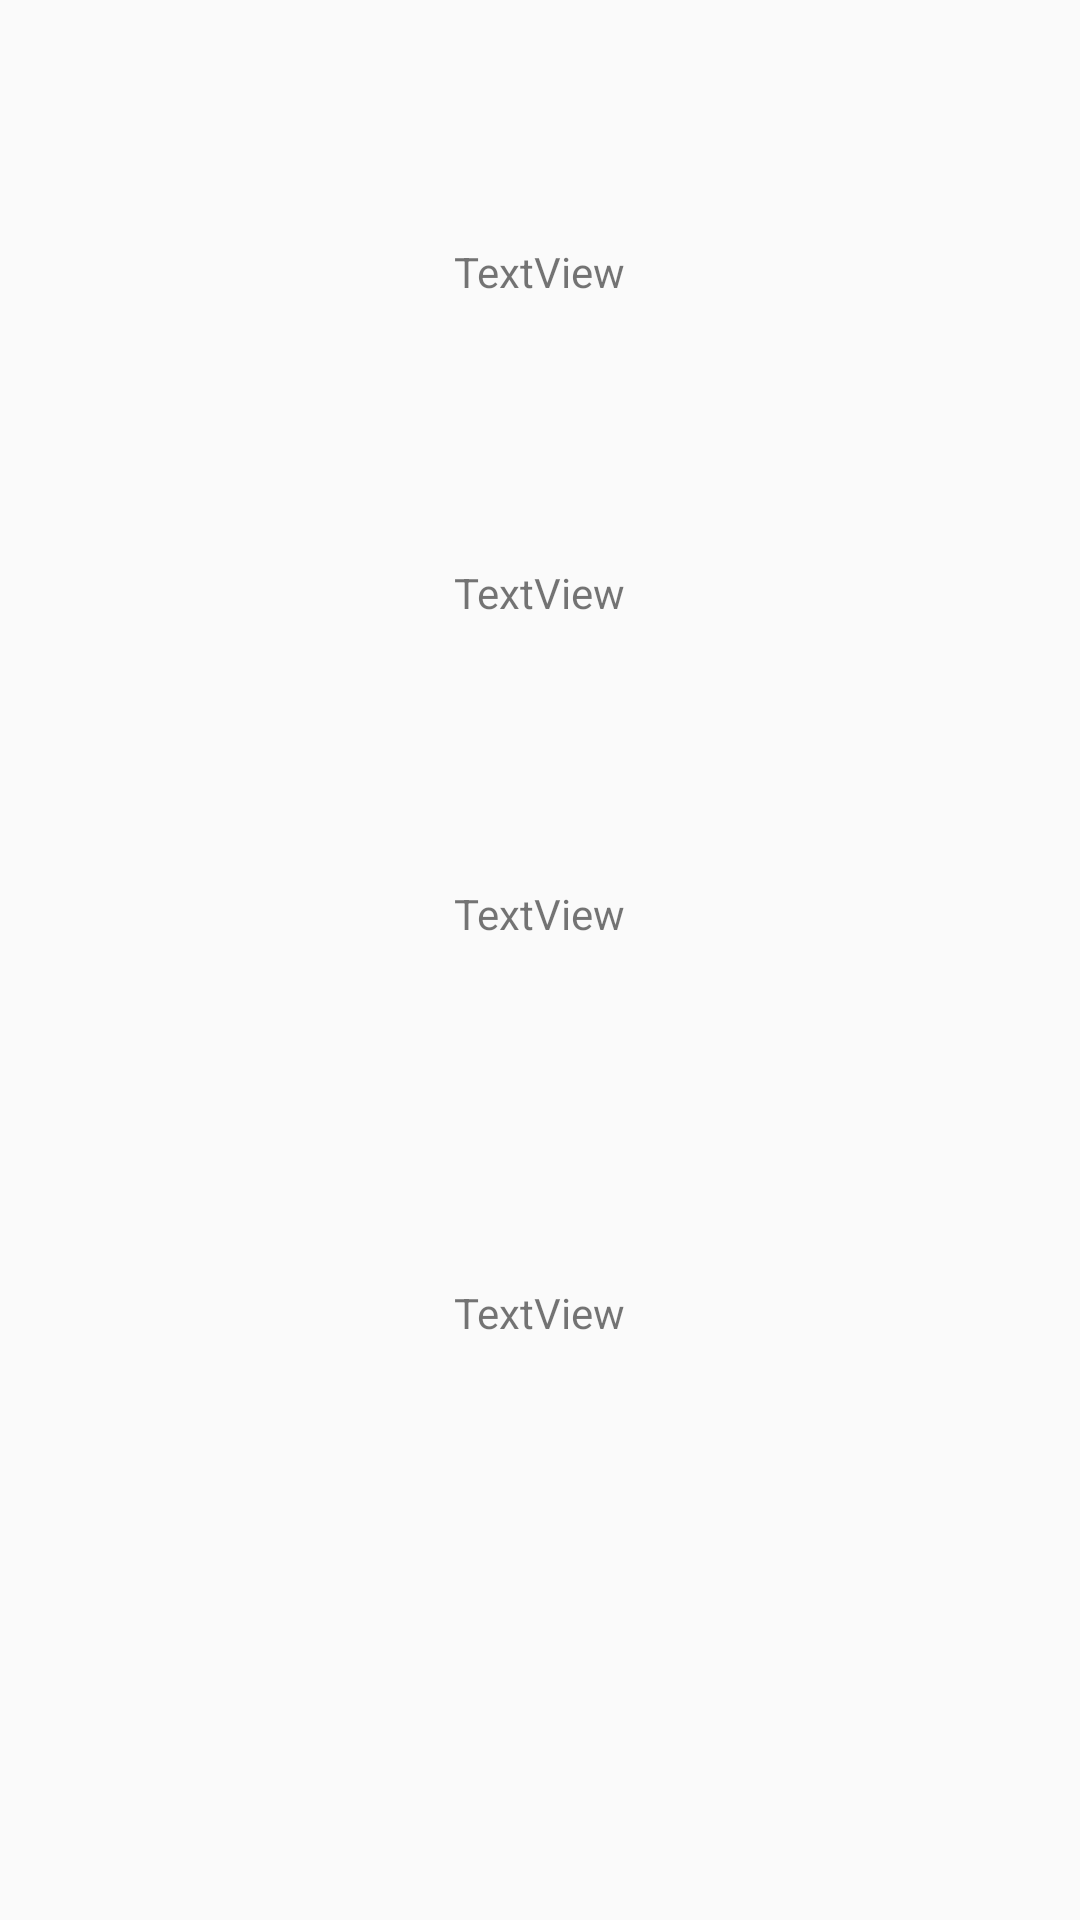

Produce the Android XML layout that renders to this screen, including the resource entries it uses.
<!-- AndroidManifest.xml: application theme AppTheme -->
<!-- res/layout/fragment_formulierinfo.xml -->
<RelativeLayout xmlns:android="http://schemas.android.com/apk/res/android"
    xmlns:tools="http://schemas.android.com/tools"
    android:layout_width="match_parent"
    android:layout_height="match_parent"
    tools:context="com.example.cherelys.srenniwdemo001.fragments.PVEInfo">


    <TextView
        android:text="TextView"
        android:layout_width="wrap_content"
        android:layout_height="wrap_content"
        android:layout_alignParentTop="true"
        android:layout_centerHorizontal="true"
        android:layout_marginTop="81dp"
        android:id="@+id/diensten" />

    <TextView
        android:text="TextView"
        android:layout_width="wrap_content"
        android:layout_height="wrap_content"
        android:layout_below="@+id/diensten"
        android:layout_alignStart="@+id/diensten"
        android:layout_marginTop="88dp"
        android:id="@+id/bouwwerk" />

    <TextView
        android:text="TextView"
        android:layout_width="wrap_content"
        android:layout_height="wrap_content"
        android:layout_below="@+id/bouwwerk"
        android:layout_alignEnd="@+id/bouwwerk"
        android:layout_marginTop="88dp"
        android:id="@+id/budget" />

    <TextView
        android:text="TextView"
        android:layout_width="wrap_content"
        android:layout_height="wrap_content"
        android:layout_below="@+id/budget"
        android:layout_alignStart="@+id/budget"
        android:layout_marginTop="114dp"
        android:id="@+id/eisen" />
</RelativeLayout>
<!-- resources referenced by this layout -->
<resources>
  <style name="AppTheme" parent="Theme.AppCompat.Light.DarkActionBar">
          
          <item name="colorPrimary">@color/colorPrimary</item>
          <item name="colorPrimaryDark">@color/colorPrimaryDark</item>
          <item name="colorAccent">@color/colorAccent</item>
      </style>
  <color name="colorPrimary">#008577</color>
  <color name="colorPrimaryDark">#00574B</color>
  <color name="colorAccent">#D81B60</color>
</resources>
